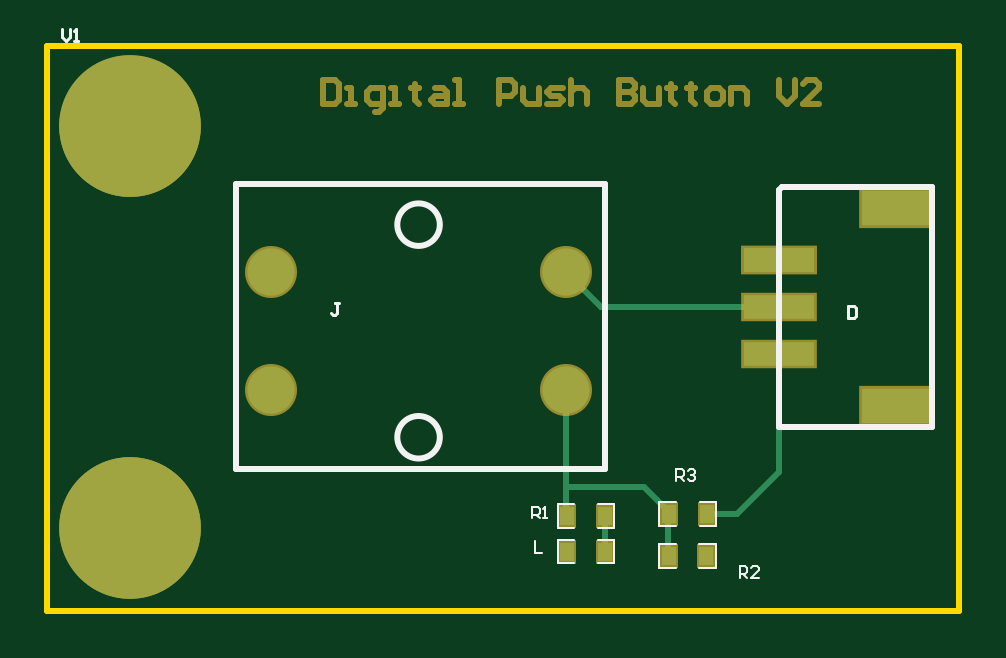
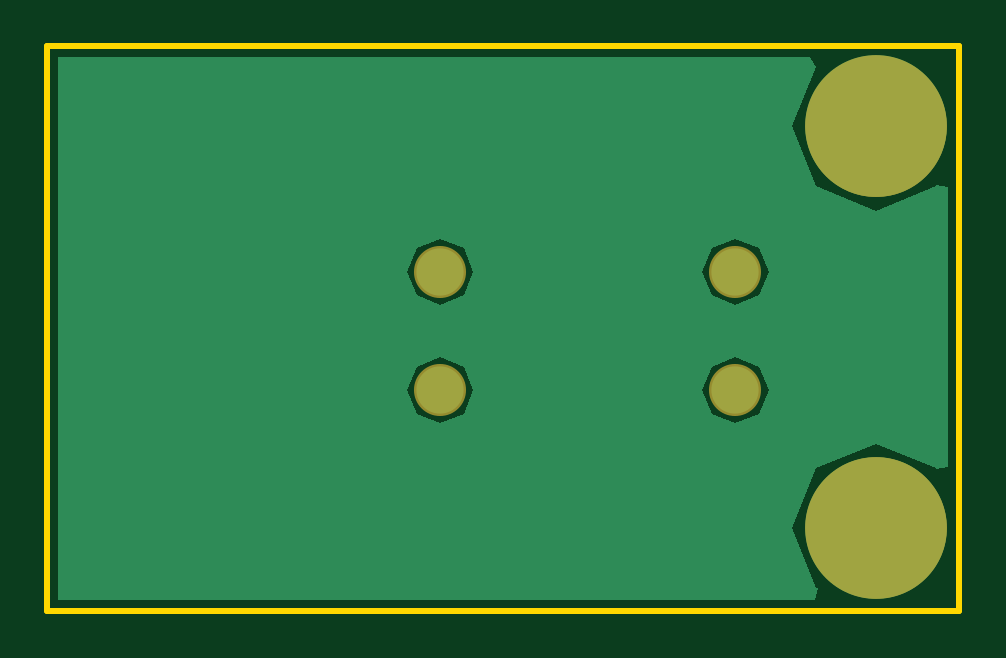
Circuit board: 8 layer files. Board 38.6 x 23.9 mm.
- drill: 按键.DRL (324 bytes)
- bottom_copper: 按键.GBL (1704 bytes)
- bottom_mask: 按键.GBS (955 bytes)
- outline: 按键.GKO (473 bytes)
- top_copper: 按键.GTL (1348 bytes)
- top_silk: 按键.GTO (2323 bytes)
- paste: 按键.GTP (550 bytes)
- top_mask: 按键.GTS (3004 bytes)

=== drill: 按键.DRL (324 bytes, source withheld) ===
=== bottom_copper: 按键.GBL ===
%FSLAX25Y25*%
%MOIN*%
G70*
G01*
G75*
G04 Layer_Physical_Order=2*
G04 Layer_Color=16711680*
%ADD10R,0.02362X0.03150*%
%ADD11R,0.11811X0.03937*%
%ADD12R,0.11811X0.05906*%
%ADD13C,0.01000*%
%ADD14C,0.07874*%
%ADD15C,0.03937*%
%ADD16C,0.23622*%
G36*
X150149Y1820D02*
X23901D01*
X23517Y3750D01*
X23723Y3836D01*
X27842Y13780D01*
X23723Y23723D01*
X13780Y27842D01*
X3836Y23723D01*
X3750Y23517D01*
X1820Y23901D01*
Y70587D01*
X3750Y70971D01*
X3836Y70765D01*
X13780Y66646D01*
X23723Y70765D01*
X27842Y80709D01*
X23729Y90638D01*
X24823Y92275D01*
X150149D01*
Y1820D01*
D02*
G37*
%LPC*%
G36*
X86465Y42304D02*
X82547Y40681D01*
X80925Y36764D01*
X82547Y32847D01*
X86465Y31224D01*
X90382Y32847D01*
X92004Y36764D01*
X90382Y40681D01*
X86465Y42304D01*
D02*
G37*
G36*
X37252D02*
X33335Y40681D01*
X31712Y36764D01*
X33335Y32847D01*
X37252Y31224D01*
X41169Y32847D01*
X42792Y36764D01*
X41169Y40681D01*
X37252Y42304D01*
D02*
G37*
G36*
X86465Y61989D02*
X82547Y60366D01*
X80925Y56449D01*
X82547Y52532D01*
X86465Y50909D01*
X90382Y52532D01*
X92004Y56449D01*
X90382Y60366D01*
X86465Y61989D01*
D02*
G37*
G36*
X37252D02*
X33335Y60366D01*
X31712Y56449D01*
X33335Y52532D01*
X37252Y50909D01*
X41169Y52532D01*
X42792Y56449D01*
X41169Y60366D01*
X37252Y61989D01*
D02*
G37*
%LPD*%
D14*
Y56449D02*
D03*
X86465Y36764D02*
D03*
Y56449D02*
D03*
X37252Y36764D02*
D03*
D15*
X7516Y86972D02*
D03*
X20043D02*
D03*
X13780Y89567D02*
D03*
X4921Y80709D02*
D03*
X7516Y74445D02*
D03*
X13780Y71850D02*
D03*
X20043Y74445D02*
D03*
X22638Y80709D02*
D03*
X7516Y20043D02*
D03*
X20043D02*
D03*
X13780Y22638D02*
D03*
X4921Y13780D02*
D03*
X7516Y7516D02*
D03*
X13780Y4921D02*
D03*
X20043Y7516D02*
D03*
X22638Y13780D02*
D03*
D16*
X13780Y80709D02*
D03*
Y13780D02*
D03*
M02*

=== bottom_mask: 按键.GBS ===
%FSLAX25Y25*%
%MOIN*%
G70*
G01*
G75*
G04 Layer_Color=16711935*
%ADD10R,0.02362X0.03150*%
%ADD11R,0.11811X0.03937*%
%ADD12R,0.11811X0.05906*%
%ADD13C,0.01000*%
%ADD14C,0.07874*%
%ADD15C,0.03937*%
%ADD16C,0.23622*%
%ADD17C,0.00300*%
%ADD18C,0.00500*%
%ADD19C,0.00394*%
%ADD20C,0.05906*%
%ADD21R,0.03162X0.03950*%
%ADD22R,0.12611X0.04737*%
%ADD23R,0.12611X0.06706*%
%ADD24C,0.08674*%
D15*
X7516Y86972D02*
D03*
X20043D02*
D03*
X13780Y89567D02*
D03*
X4921Y80709D02*
D03*
X7516Y74445D02*
D03*
X13780Y71850D02*
D03*
X20043Y74445D02*
D03*
X22638Y80709D02*
D03*
X7516Y20043D02*
D03*
X20043D02*
D03*
X13780Y22638D02*
D03*
X4921Y13780D02*
D03*
X7516Y7516D02*
D03*
X13780Y4921D02*
D03*
X20043Y7516D02*
D03*
X22638Y13780D02*
D03*
D16*
X13780Y80709D02*
D03*
Y13780D02*
D03*
D20*
X22638Y80709D02*
G03*
X22638Y80709I-8858J0D01*
G01*
Y13780D02*
G03*
X22638Y13780I-8858J0D01*
G01*
D24*
X37252Y56449D02*
D03*
X86465Y36764D02*
D03*
Y56449D02*
D03*
X37252Y36764D02*
D03*
M02*

=== outline: 按键.GKO ===
%FSLAX25Y25*%
%MOIN*%
G70*
G01*
G75*
G04 Layer_Color=16711935*
%ADD10R,0.02362X0.03150*%
%ADD11R,0.11811X0.03937*%
%ADD12R,0.11811X0.05906*%
%ADD13C,0.01000*%
%ADD14C,0.07874*%
%ADD15C,0.03937*%
%ADD16C,0.23622*%
%ADD17C,0.00300*%
%ADD18C,0.00500*%
%ADD19C,0.00394*%
%ADD20C,0.05906*%
%ADD21R,0.03162X0.03950*%
%ADD22R,0.12611X0.04737*%
%ADD23R,0.12611X0.06706*%
%ADD24C,0.08674*%
D13*
X0Y0D02*
Y94095D01*
Y0D02*
X151969D01*
X0Y94095D02*
X151969D01*
Y0D02*
Y94095D01*
M02*

=== top_copper: 按键.GTL ===
%FSLAX25Y25*%
%MOIN*%
G70*
G01*
G75*
G04 Layer_Physical_Order=1*
G04 Layer_Color=255*
%ADD10R,0.02362X0.03150*%
%ADD11R,0.11811X0.03937*%
%ADD12R,0.11811X0.05906*%
%ADD13C,0.01000*%
%ADD14C,0.07874*%
%ADD15C,0.03937*%
%ADD16C,0.23622*%
D10*
X86614Y15748D02*
D03*
X92913D02*
D03*
X86614Y9843D02*
D03*
X92913D02*
D03*
X103587Y16106D02*
D03*
X109886D02*
D03*
X103543Y9055D02*
D03*
X109843D02*
D03*
D11*
X121858Y58480D02*
D03*
Y50606D02*
D03*
Y42732D02*
D03*
Y58480D02*
D03*
D12*
X141543Y67142D02*
D03*
Y34071D02*
D03*
D13*
X99480Y20606D02*
X103980Y16106D01*
X103390Y9449D02*
Y16106D01*
X92913Y10630D02*
Y16130D01*
X121858Y23106D02*
Y42732D01*
X114858Y16106D02*
X121858Y23106D01*
X109886Y16106D02*
X114858D01*
X103980Y16106D02*
X103980Y16106D01*
X86465Y20606D02*
X99480D01*
X86465D02*
Y36764D01*
Y15748D02*
Y20606D01*
X92307Y50606D02*
X121858D01*
X86465Y56449D02*
X92307Y50606D01*
D14*
X37252Y56449D02*
D03*
X86465Y36764D02*
D03*
Y56449D02*
D03*
X37252Y36764D02*
D03*
D15*
X7516Y86972D02*
D03*
X20043D02*
D03*
X13780Y89567D02*
D03*
X4921Y80709D02*
D03*
X7516Y74445D02*
D03*
X13780Y71850D02*
D03*
X20043Y74445D02*
D03*
X22638Y80709D02*
D03*
X7516Y20043D02*
D03*
X20043D02*
D03*
X13780Y22638D02*
D03*
X4921Y13780D02*
D03*
X7516Y7516D02*
D03*
X13780Y4921D02*
D03*
X20043Y7516D02*
D03*
X22638Y13780D02*
D03*
D16*
X13780Y80709D02*
D03*
Y13780D02*
D03*
M02*

=== top_silk: 按键.GTO ===
%FSLAX25Y25*%
%MOIN*%
G70*
G01*
G75*
%ADD10R,0.02362X0.03150*%
%ADD11R,0.11811X0.03937*%
%ADD12R,0.11811X0.05906*%
%ADD13C,0.01000*%
%ADD14C,0.07874*%
%ADD15C,0.03937*%
%ADD16C,0.23622*%
%ADD17C,0.00300*%
%ADD18C,0.00500*%
%ADD19C,0.00394*%
D13*
X65402Y28890D02*
G03*
X65402Y28890I-3543J0D01*
G01*
Y64323D02*
G03*
X65402Y64323I-3543J0D01*
G01*
X147358Y30606D02*
Y70606D01*
X122358D02*
X147358D01*
X121858Y70106D02*
X122358Y70606D01*
X121858Y30606D02*
Y70106D01*
Y30606D02*
X147358D01*
X31358Y23606D02*
Y71106D01*
Y23606D02*
X92858D01*
Y71106D01*
X31358D02*
X92858D01*
D17*
X85039Y17717D02*
X87795D01*
X85039Y13780D02*
X87795D01*
X85039D02*
Y17717D01*
X94488Y13780D02*
Y17717D01*
X91732D02*
X94488D01*
X91732Y13780D02*
X94488D01*
X85039Y11811D02*
X87795D01*
X85039Y7874D02*
X87795D01*
X85039D02*
Y11811D01*
X94488Y7874D02*
Y11811D01*
X91732D02*
X94488D01*
X91732Y7874D02*
X94488D01*
X102012Y18075D02*
X104768D01*
X102012Y14138D02*
X104768D01*
X102012D02*
Y18075D01*
X111461Y14138D02*
Y18075D01*
X108705D02*
X111461D01*
X108705Y14138D02*
X111461D01*
X101969Y11024D02*
X104724D01*
X101969Y7087D02*
X104724D01*
X101969D02*
Y11024D01*
X111417Y7087D02*
Y11024D01*
X108661D02*
X111417D01*
X108661Y7087D02*
X111417D01*
D18*
X48577Y51212D02*
X47910D01*
X48244D01*
Y49546D01*
X47910Y49213D01*
X47577D01*
X47244Y49546D01*
X133465Y50818D02*
Y48819D01*
X134464D01*
X134798Y49152D01*
Y50485D01*
X134464Y50818D01*
X133465D01*
X2500Y96999D02*
Y95666D01*
X3167Y95000D01*
X3833Y95666D01*
Y96999D01*
X4499Y95000D02*
X5166D01*
X4833D01*
Y96999D01*
X4499Y96666D01*
D19*
X80709Y15354D02*
Y17322D01*
X81693D01*
X82021Y16994D01*
Y16338D01*
X81693Y16010D01*
X80709D01*
X81365D02*
X82021Y15354D01*
X82677D02*
X83333D01*
X83004D01*
Y17322D01*
X82677Y16994D01*
X81200Y11568D02*
Y9600D01*
X82512D01*
X104724Y21654D02*
Y23621D01*
X105708D01*
X106036Y23293D01*
Y22637D01*
X105708Y22309D01*
X104724D01*
X105380D02*
X106036Y21654D01*
X106692Y23293D02*
X107020Y23621D01*
X107676D01*
X108004Y23293D01*
Y22965D01*
X107676Y22637D01*
X107348D01*
X107676D01*
X108004Y22309D01*
Y21982D01*
X107676Y21654D01*
X107020D01*
X106692Y21982D01*
X115354Y5512D02*
Y7480D01*
X116338D01*
X116666Y7152D01*
Y6496D01*
X116338Y6168D01*
X115354D01*
X116010D02*
X116666Y5512D01*
X118634D02*
X117322D01*
X118634Y6824D01*
Y7152D01*
X118306Y7480D01*
X117650D01*
X117322Y7152D01*
M02*

=== paste: 按键.GTP ===
%FSLAX25Y25*%
%MOIN*%
G70*
G01*
G75*
G04 Layer_Color=8421504*
%ADD10R,0.02362X0.03150*%
%ADD11R,0.11811X0.03937*%
%ADD12R,0.11811X0.05906*%
%ADD13C,0.01000*%
%ADD14C,0.07874*%
%ADD15C,0.03937*%
%ADD16C,0.23622*%
%ADD17C,0.00300*%
%ADD18C,0.00500*%
%ADD19C,0.00394*%
D10*
X86614Y15748D02*
D03*
X92913D02*
D03*
X86614Y9843D02*
D03*
X92913D02*
D03*
X103587Y16106D02*
D03*
X109886D02*
D03*
X103543Y9055D02*
D03*
X109843D02*
D03*
D11*
X121858Y58480D02*
D03*
Y50606D02*
D03*
Y42732D02*
D03*
Y58480D02*
D03*
D12*
X141543Y67142D02*
D03*
Y34071D02*
D03*
M02*

=== top_mask: 按键.GTS ===
%FSLAX25Y25*%
%MOIN*%
G70*
G01*
G75*
G04 Layer_Color=8388736*
%ADD10R,0.02362X0.03150*%
%ADD11R,0.11811X0.03937*%
%ADD12R,0.11811X0.05906*%
%ADD13C,0.01000*%
%ADD14C,0.07874*%
%ADD15C,0.03937*%
%ADD16C,0.23622*%
%ADD17C,0.00300*%
%ADD18C,0.00500*%
%ADD19C,0.00394*%
%ADD20C,0.05906*%
%ADD21R,0.03162X0.03950*%
%ADD22R,0.12611X0.04737*%
%ADD23R,0.12611X0.06706*%
%ADD24C,0.08674*%
D13*
X46000Y88499D02*
Y84500D01*
X47999D01*
X48666Y85166D01*
Y87832D01*
X47999Y88499D01*
X46000D01*
X49999Y84500D02*
X51332D01*
X50665D01*
Y87166D01*
X49999D01*
X54664Y83167D02*
X55330D01*
X55997Y83834D01*
Y87166D01*
X53997D01*
X53331Y86499D01*
Y85166D01*
X53997Y84500D01*
X55997D01*
X57330D02*
X58663D01*
X57996D01*
Y87166D01*
X57330D01*
X61328Y87832D02*
Y87166D01*
X60662D01*
X61995D01*
X61328D01*
Y85166D01*
X61995Y84500D01*
X64661Y87166D02*
X65994D01*
X66660Y86499D01*
Y84500D01*
X64661D01*
X63994Y85166D01*
X64661Y85833D01*
X66660D01*
X67993Y84500D02*
X69326D01*
X68659D01*
Y88499D01*
X67993D01*
X75324Y84500D02*
Y88499D01*
X77323D01*
X77990Y87832D01*
Y86499D01*
X77323Y85833D01*
X75324D01*
X79323Y87166D02*
Y85166D01*
X79989Y84500D01*
X81988D01*
Y87166D01*
X83321Y84500D02*
X85321D01*
X85987Y85166D01*
X85321Y85833D01*
X83988D01*
X83321Y86499D01*
X83988Y87166D01*
X85987D01*
X87320Y88499D02*
Y84500D01*
Y86499D01*
X87986Y87166D01*
X89319D01*
X89986Y86499D01*
Y84500D01*
X95317Y88499D02*
Y84500D01*
X97317D01*
X97983Y85166D01*
Y85833D01*
X97317Y86499D01*
X95317D01*
X97317D01*
X97983Y87166D01*
Y87832D01*
X97317Y88499D01*
X95317D01*
X99316Y87166D02*
Y85166D01*
X99983Y84500D01*
X101982D01*
Y87166D01*
X103981Y87832D02*
Y87166D01*
X103315D01*
X104648D01*
X103981D01*
Y85166D01*
X104648Y84500D01*
X107314Y87832D02*
Y87166D01*
X106647D01*
X107980D01*
X107314D01*
Y85166D01*
X107980Y84500D01*
X110646D02*
X111979D01*
X112645Y85166D01*
Y86499D01*
X111979Y87166D01*
X110646D01*
X109979Y86499D01*
Y85166D01*
X110646Y84500D01*
X113978D02*
Y87166D01*
X115977D01*
X116644Y86499D01*
Y84500D01*
X121976Y88499D02*
Y85833D01*
X123308Y84500D01*
X124641Y85833D01*
Y88499D01*
X128640Y84500D02*
X125974D01*
X128640Y87166D01*
Y87832D01*
X127974Y88499D01*
X126641D01*
X125974Y87832D01*
D15*
X7516Y86972D02*
D03*
X20043D02*
D03*
X13780Y89567D02*
D03*
X4921Y80709D02*
D03*
X7516Y74445D02*
D03*
X13780Y71850D02*
D03*
X20043Y74445D02*
D03*
X22638Y80709D02*
D03*
X7516Y20043D02*
D03*
X20043D02*
D03*
X13780Y22638D02*
D03*
X4921Y13780D02*
D03*
X7516Y7516D02*
D03*
X13780Y4921D02*
D03*
X20043Y7516D02*
D03*
X22638Y13780D02*
D03*
D16*
X13780Y80709D02*
D03*
Y13780D02*
D03*
D20*
X22638Y80709D02*
G03*
X22638Y80709I-8858J0D01*
G01*
Y13780D02*
G03*
X22638Y13780I-8858J0D01*
G01*
D21*
X86614Y15748D02*
D03*
X92913D02*
D03*
X86614Y9843D02*
D03*
X92913D02*
D03*
X103587Y16106D02*
D03*
X109886D02*
D03*
X103543Y9055D02*
D03*
X109843D02*
D03*
D22*
X121858Y58480D02*
D03*
Y50606D02*
D03*
Y42732D02*
D03*
Y58480D02*
D03*
D23*
X141543Y67142D02*
D03*
Y34071D02*
D03*
D24*
X37252Y56449D02*
D03*
X86465Y36764D02*
D03*
Y56449D02*
D03*
X37252Y36764D02*
D03*
M02*

